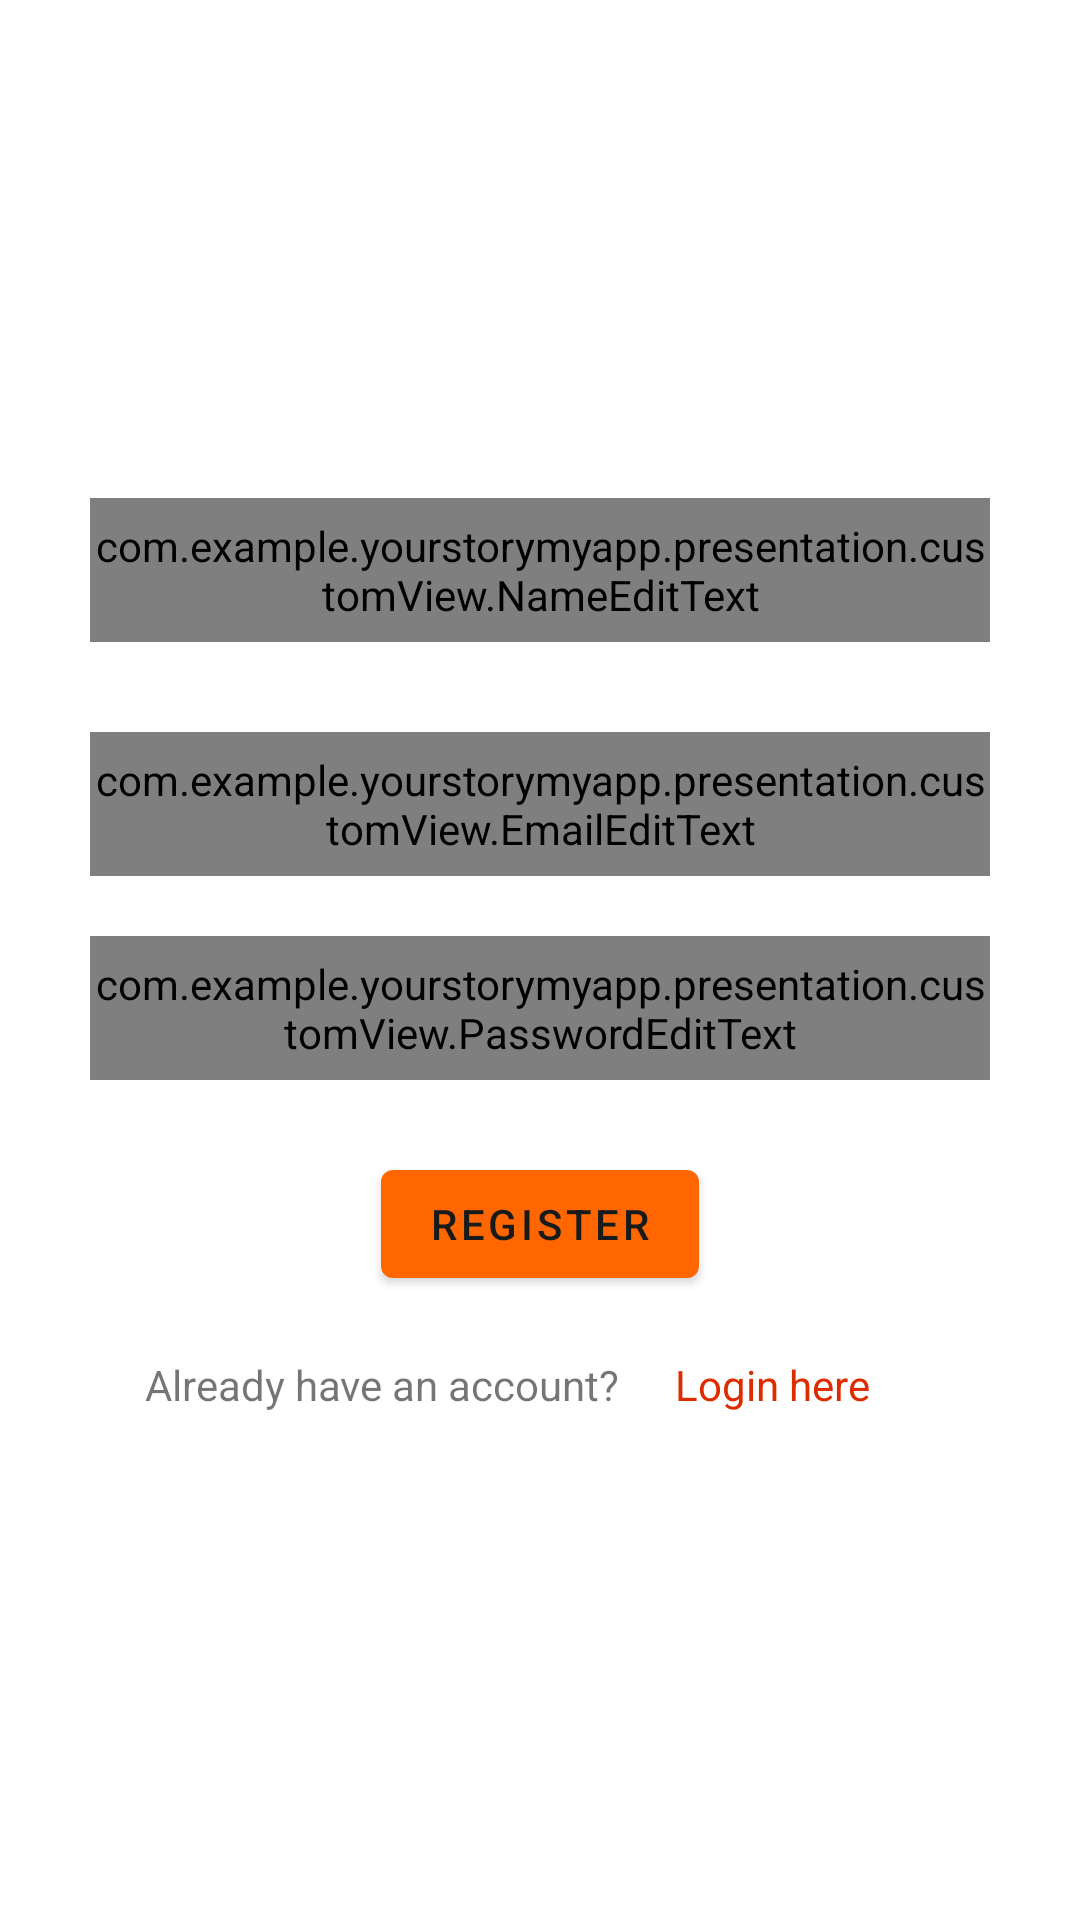

Android layout source for this screen:
<!-- AndroidManifest.xml: application theme Theme.YourStoryMyApp -->
<!-- res/layout/activity_register.xml -->
<?xml version="1.0" encoding="utf-8"?>
<androidx.constraintlayout.widget.ConstraintLayout xmlns:android="http://schemas.android.com/apk/res/android"
    xmlns:app="http://schemas.android.com/apk/res-auto"
    xmlns:tools="http://schemas.android.com/tools"
    android:layout_width="match_parent"
    android:layout_height="match_parent"
    tools:context=".presentation.RegisterActivity">


    <com.example.yourstorymyapp.presentation.customView.NameEditText
        android:id="@+id/nameEditText"
        android:layout_width="300dp"
        android:layout_height="48dp"
        android:layout_marginBottom="30dp"
        android:hint="@string/name"
        android:textColorHint="#A9A9A9"
        app:layout_constraintBottom_toTopOf="@+id/edRegisterEmail"
        app:layout_constraintEnd_toEndOf="@+id/edRegisterEmail"
        app:layout_constraintStart_toStartOf="@+id/edRegisterEmail"
        tools:ignore="TextContrastCheck" />

    <com.example.yourstorymyapp.presentation.customView.EmailEditText
        android:id="@+id/edRegisterEmail"
        android:layout_width="300dp"
        android:layout_height="48dp"
        android:layout_marginBottom="20dp"
        android:hint="@string/email"
        android:textColorHint="#A9A9A9"
        app:layout_constraintBottom_toTopOf="@+id/edRegisterPassword"
        app:layout_constraintStart_toStartOf="@+id/edRegisterPassword"
        tools:ignore="TextContrastCheck" />

    <com.example.yourstorymyapp.presentation.customView.PasswordEditText
        android:id="@+id/edRegisterPassword"
        android:layout_width="300dp"
        android:layout_height="48dp"
        android:layout_marginTop="32dp"
        android:hint="@string/password"
        android:textColorHint="#A9A9A9"
        app:layout_constraintBottom_toBottomOf="parent"
        app:layout_constraintEnd_toEndOf="parent"
        app:layout_constraintStart_toStartOf="parent"
        app:layout_constraintTop_toTopOf="parent"
        tools:ignore="TextContrastCheck" />

    <com.google.android.material.button.MaterialButton
        android:id="@+id/registerButton"
        android:layout_width="wrap_content"
        android:layout_height="wrap_content"
        android:layout_marginTop="24dp"
        android:text="@string/register"
        android:textColor="@color/colorAccent"
        app:layout_constraintEnd_toEndOf="parent"
        app:layout_constraintStart_toStartOf="parent"
        app:layout_constraintTop_toBottomOf="@+id/edRegisterPassword" />

    <com.google.android.material.textview.MaterialTextView
        android:layout_width="wrap_content"
        android:layout_height="wrap_content"
        android:layout_marginTop="20dp"
        android:text="@string/have_account"
        app:layout_constraintEnd_toStartOf="@+id/tvLogin"
        app:layout_constraintStart_toStartOf="@+id/edRegisterPassword"
        app:layout_constraintTop_toBottomOf="@+id/registerButton" />

    <com.google.android.material.textview.MaterialTextView
        android:id="@+id/tvLogin"
        android:layout_width="wrap_content"
        android:layout_height="wrap_content"
        android:layout_marginTop="20dp"
        android:layout_marginEnd="40dp"
        android:text="@string/login_here"
        android:textColor="#DD2C00"
        app:layout_constraintEnd_toEndOf="@+id/edRegisterPassword"
        app:layout_constraintTop_toBottomOf="@+id/registerButton" />

    <ProgressBar
        android:id="@+id/progressBar"
        style="?android:attr/progressBarStyle"
        android:indeterminate="true"
        android:indeterminateTint="@color/DarkerOrange"
        android:layout_width="wrap_content"
        android:layout_height="wrap_content"
        android:visibility="gone"
        app:layout_constraintBottom_toBottomOf="parent"
        app:layout_constraintEnd_toEndOf="parent"
        app:layout_constraintStart_toStartOf="parent"
        app:layout_constraintTop_toTopOf="parent"
        tools:visibility="visible"/>

</androidx.constraintlayout.widget.ConstraintLayout>
<!-- resources referenced by this layout -->
<resources>
  <color name="DarkerOrange">#FF6600</color>
  <color name="colorAccent">#171B1B</color>
  <string name="email">Email</string>
  <string name="have_account">Already have an account?</string>
  <string name="login_here">Login here</string>
  <string name="name">Name</string>
  <string name="password">Password</string>
  <string name="register">Register</string>
  <style name="Theme.YourStoryMyApp" parent="Theme.MaterialComponents.DayNight.DarkActionBar">
          
          <item name="colorPrimary">@color/DarkerOrange</item>
          <item name="colorPrimaryVariant">@color/DarkerOrange</item>
          <item name="colorOnPrimary">@color/white</item>
          
          <item name="colorSecondary">@color/teal_200</item>
          <item name="colorSecondaryVariant">@color/teal_700</item>
          <item name="colorOnSecondary">@color/black</item>
          
          <item name="android:statusBarColor">?attr/colorPrimaryVariant</item>
          
      </style>
  <color name="white">#FFFFFFFF</color>
  <color name="teal_200">#FF03DAC5</color>
  <color name="teal_700">#FF018786</color>
  <color name="black">#FF000000</color>
</resources>
